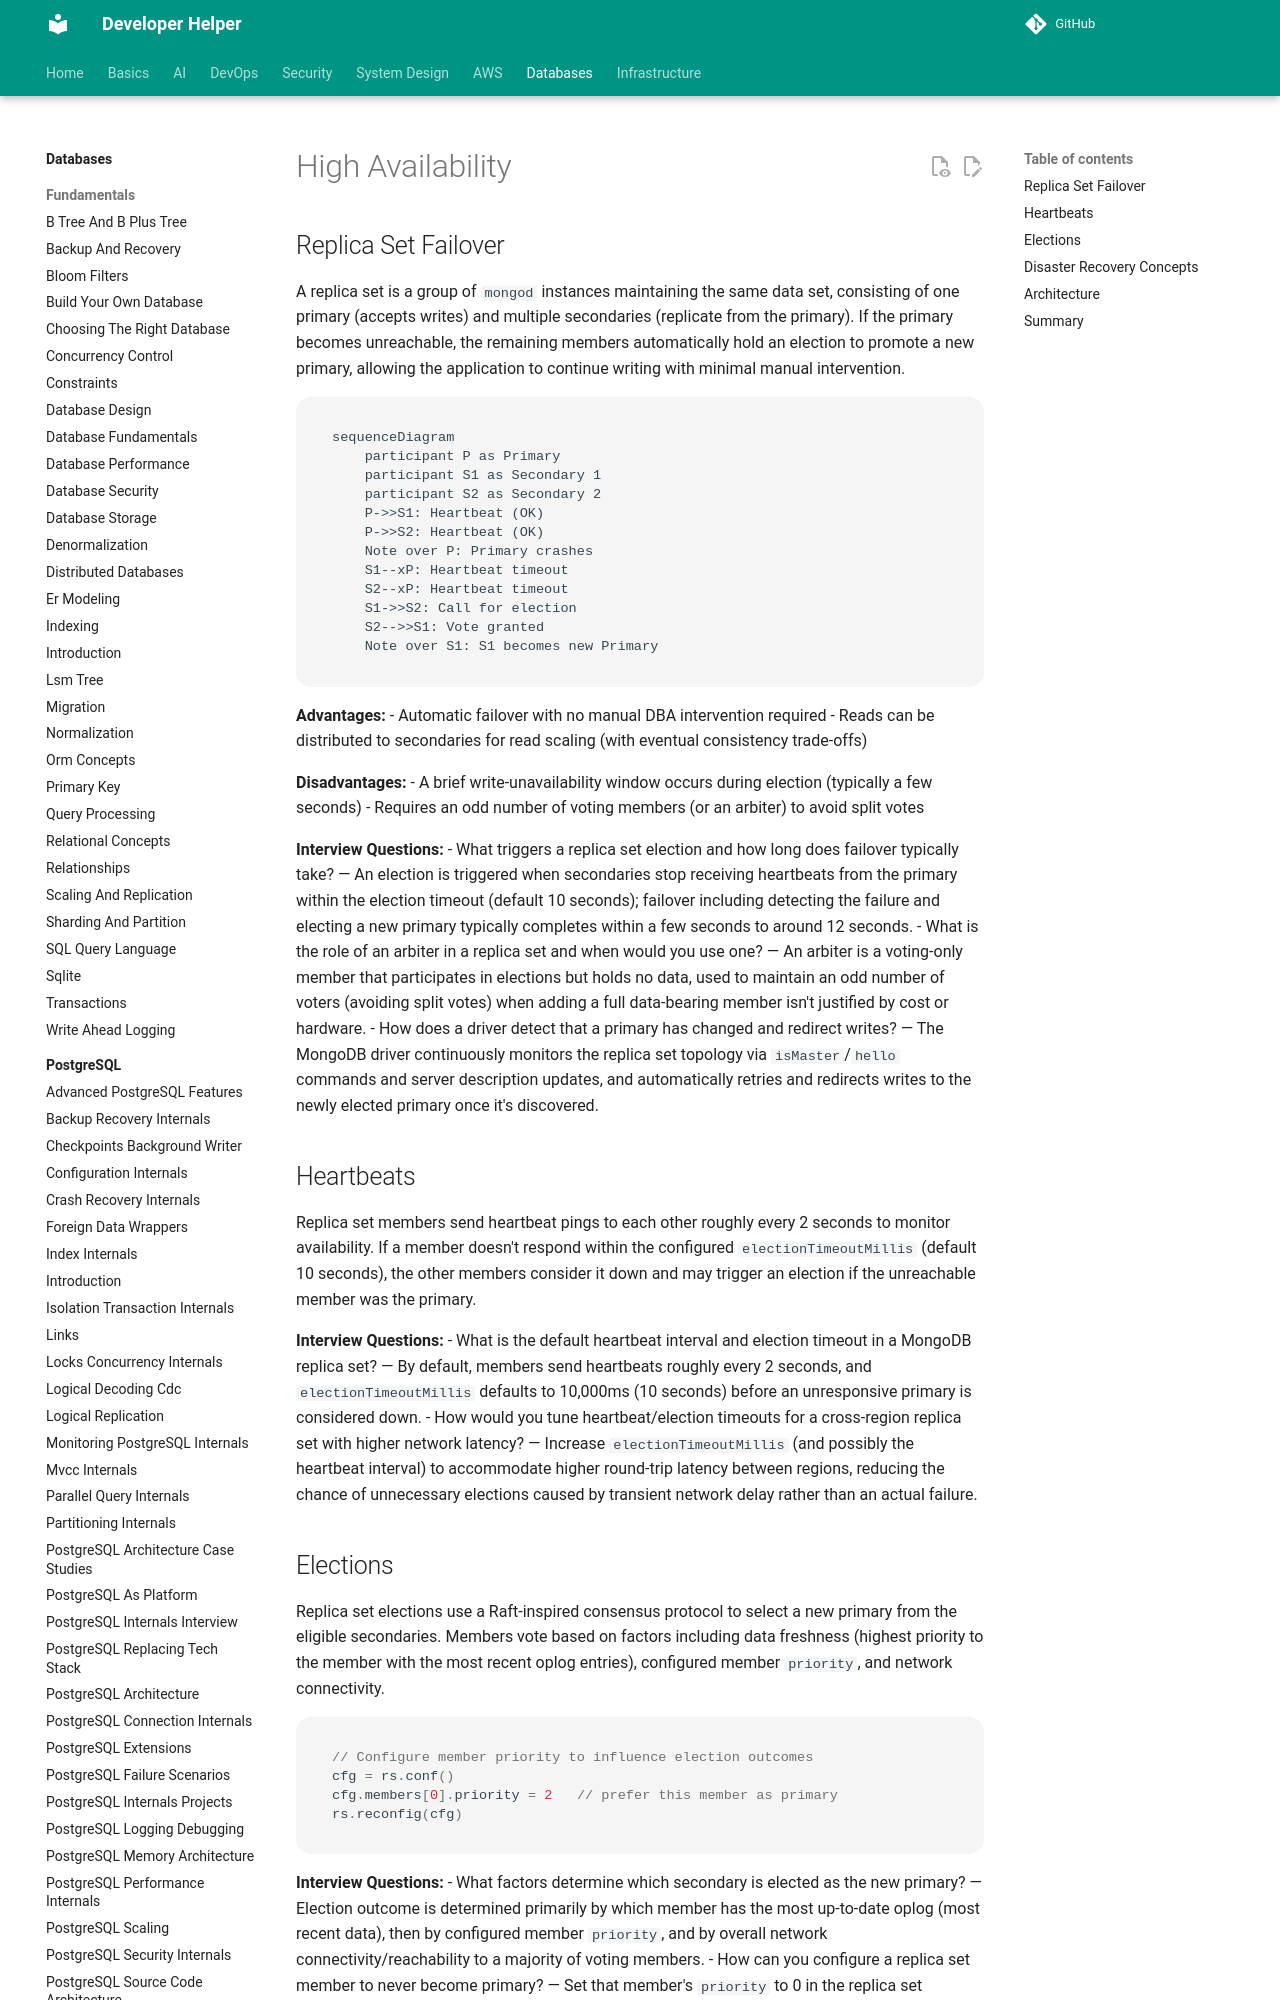

repository: abhishekghoshh/developer-helper · page: database/mongodb/high-availability/index.html · generator: mkdocs

# High Availability

## Replica Set Failover

A replica set is a group of `mongod` instances maintaining the same data set, consisting of one primary (accepts writes) and multiple secondaries (replicate from the primary). If the primary becomes unreachable, the remaining members automatically hold an election to promote a new primary, allowing the application to continue writing with minimal manual intervention.

```mermaid
sequenceDiagram
    participant P as Primary
    participant S1 as Secondary 1
    participant S2 as Secondary 2
    P->>S1: Heartbeat (OK)
    P->>S2: Heartbeat (OK)
    Note over P: Primary crashes
    S1--xP: Heartbeat timeout
    S2--xP: Heartbeat timeout
    S1->>S2: Call for election
    S2-->>S1: Vote granted
    Note over S1: S1 becomes new Primary
```

**Advantages:**
- Automatic failover with no manual DBA intervention required
- Reads can be distributed to secondaries for read scaling (with eventual consistency trade-offs)

**Disadvantages:**
- A brief write-unavailability window occurs during election (typically a few seconds)
- Requires an odd number of voting members (or an arbiter) to avoid split votes

**Interview Questions:**
- What triggers a replica set election and how long does failover typically take? — An election is triggered when secondaries stop receiving heartbeats from the primary within the election timeout (default 10 seconds); failover including detecting the failure and electing a new primary typically completes within a few seconds to around 12 seconds.
- What is the role of an arbiter in a replica set and when would you use one? — An arbiter is a voting-only member that participates in elections but holds no data, used to maintain an odd number of voters (avoiding split votes) when adding a full data-bearing member isn't justified by cost or hardware.
- How does a driver detect that a primary has changed and redirect writes? — The MongoDB driver continuously monitors the replica set topology via `isMaster`/`hello` commands and server description updates, and automatically retries and redirects writes to the newly elected primary once it's discovered.
